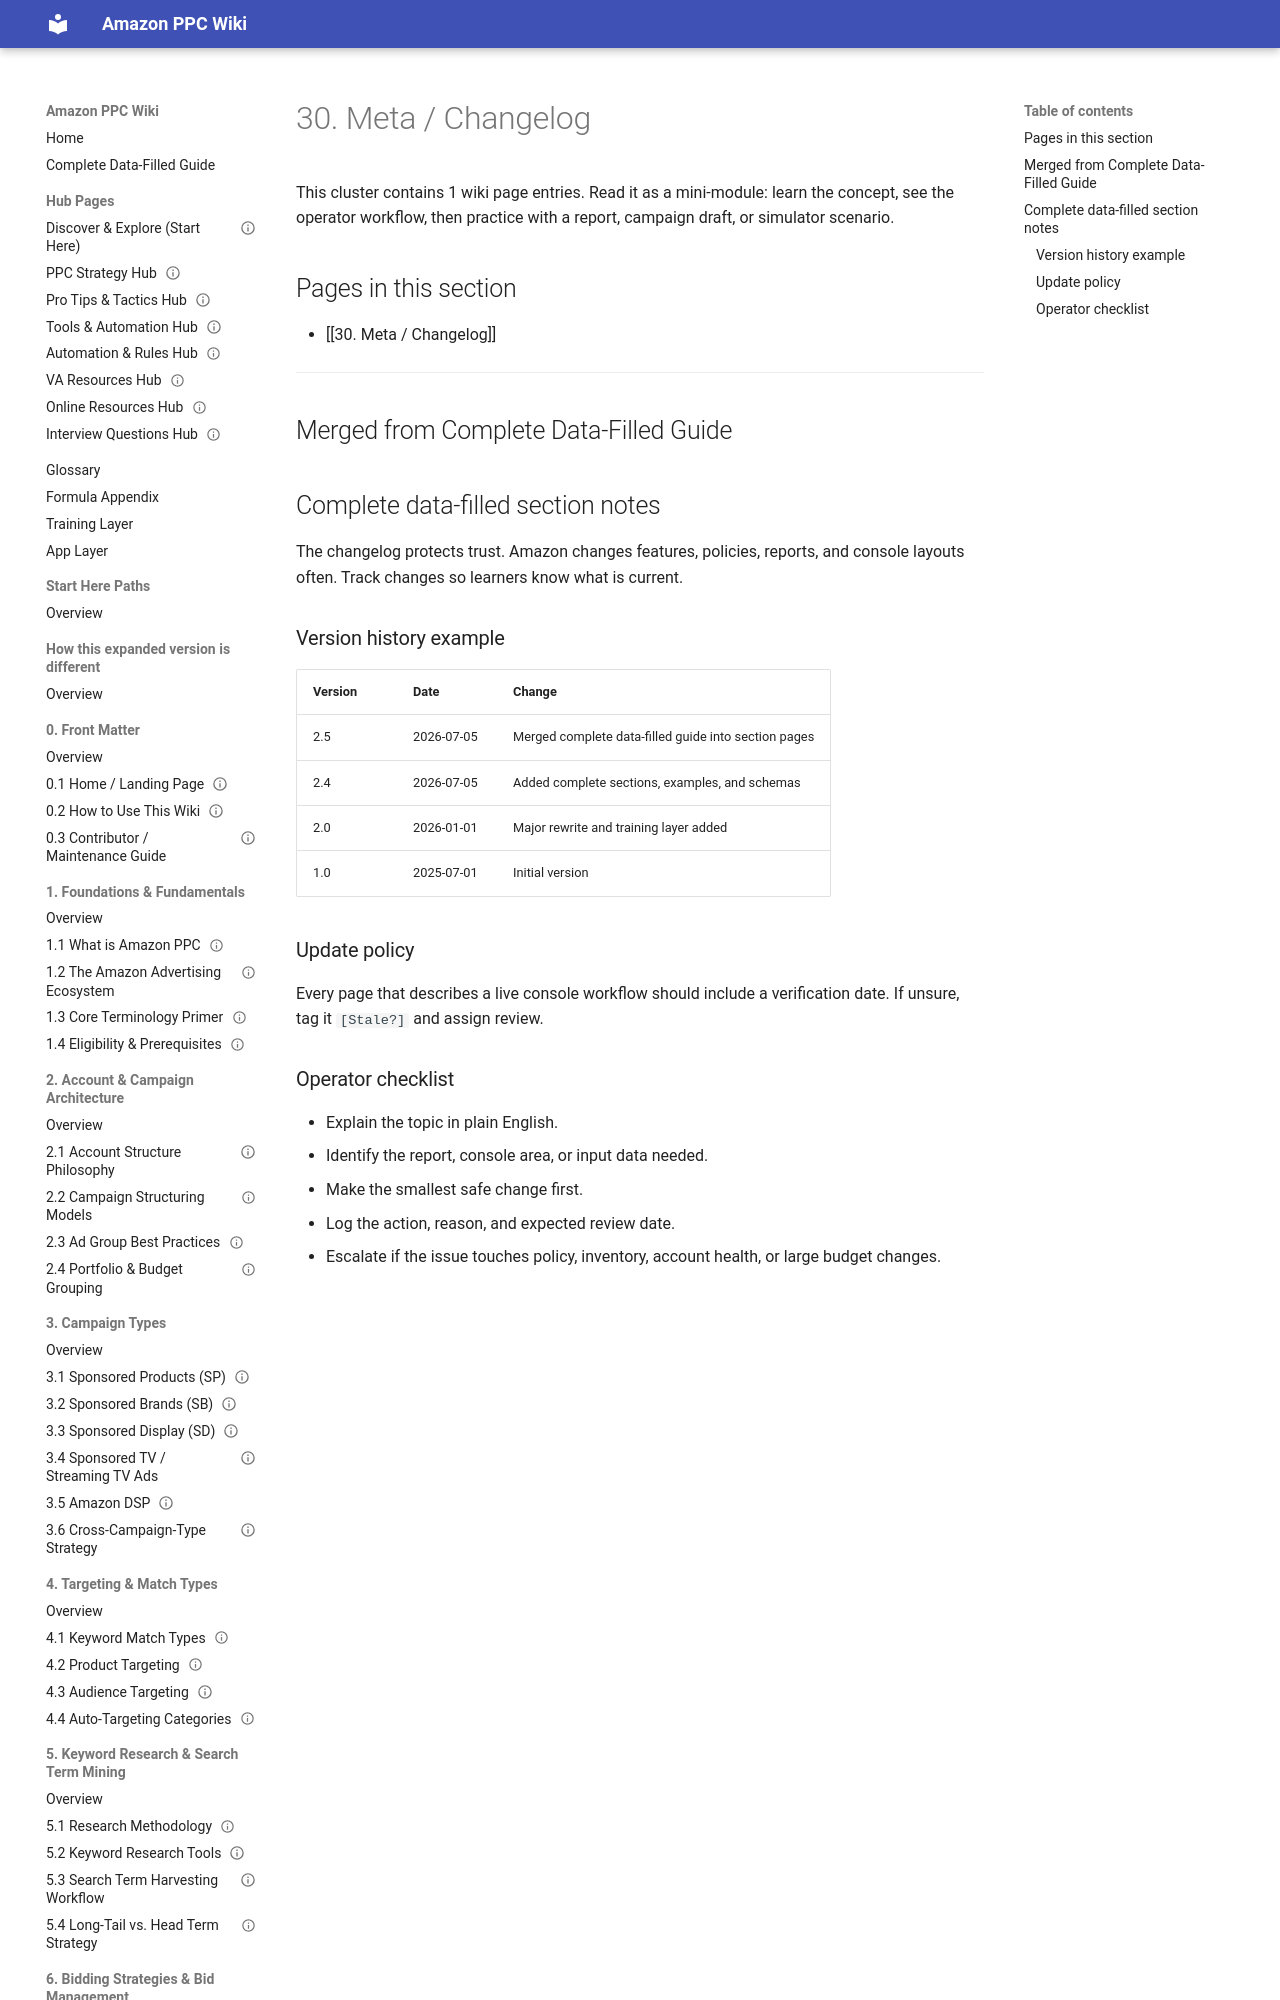

repository: projectamazonph/Amazon-Wiki · page: sections/30-30-meta-changelog/index.html · generator: mkdocs

---
title: "30. Meta / Changelog"
page_type: section_overview
section_id: "30"
source_doc: "Amazon_PPC_Wiki_Fresh_Graduate_Guide_EXPANDED.docx"
last_verified_against_live_console: null
owner: "PPC Training Team"
review_cycle: "Quarterly"
---
